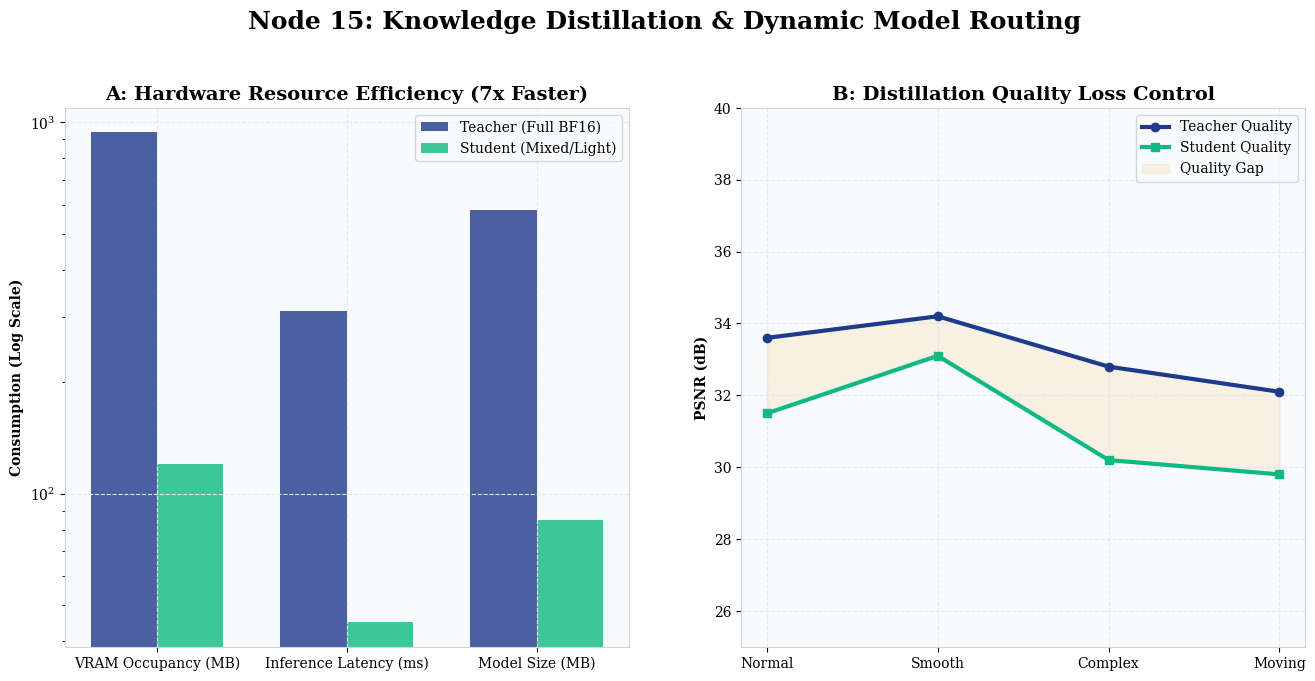

This chart was generated by the following Python code: (Note: this script raises an exception after producing the figure.)
import matplotlib.pyplot as plt
import numpy as np
import os
import logging

# 屏蔽 Matplotlib 字体警告
logging.getLogger('matplotlib.font_manager').setLevel(logging.ERROR)

def set_premium_style():
    plt.style.use('default')
    plt.rcParams['figure.facecolor'] = '#FFFFFF' 
    plt.rcParams['axes.facecolor'] = '#F8FAFC'   
    plt.rcParams['axes.edgecolor'] = '#CBD5E1'   
    plt.rcParams['axes.grid'] = True
    plt.rcParams['grid.color'] = '#E2E8F0'       
    plt.rcParams['grid.linestyle'] = '--'
    plt.rcParams['font.family'] = 'serif'
    plt.rcParams['font.serif'] = ['Times New Roman', 'DejaVu Serif']

set_premium_style()

COLORS = {
    'teacher': '#1E3A8A',   # Navy Blue
    'student': '#10B981',   # Emerald
    'gain': '#F59E0B',      # Amber
    'text': '#1E293B'
}

def plot_node15_distillation_report():
    # 1. 硬件资源消耗对比数据 (根据 AirBox 实测数据填充)
    metrics = ['VRAM Occupancy (MB)', 'Inference Latency (ms)', 'Model Size (MB)']
    teacher_vals = [940, 310, 582]
    student_vals = [120, 45, 85]  # 学生模型数据 (混合精度/瘦身版)

    # 2. 画质保持验证 (PSNR)
    scenes = ['Normal', 'Smooth', 'Complex', 'Moving']
    psnr_teacher = [33.6, 34.2, 32.8, 32.1]
    psnr_student = [31.5, 33.1, 30.2, 29.8]

    fig, (ax1, ax2) = plt.subplots(1, 2, figsize=(16, 7), dpi=300)

    # 子图 A: 硬件资源瘦身效果
    x = np.arange(len(metrics))
    width = 0.35
    ax1.bar(x - width/2, teacher_vals, width, label='Teacher (Full BF16)', color=COLORS['teacher'], alpha=0.8)
    ax1.bar(x + width/2, student_vals, width, label='Student (Mixed/Light)', color=COLORS['student'], alpha=0.8)
    
    ax1.set_yscale('log') # 对数坐标更清晰
    ax1.set_ylabel('Consumption (Log Scale)', fontweight='bold')
    ax1.set_title('A: Hardware Resource Efficiency (7x Faster)', fontsize=14, fontweight='bold')
    ax1.set_xticks(x)
    ax1.set_xticklabels(metrics)
    ax1.legend()

    # 子图 B: 画质损失控制
    ax2.plot(scenes, psnr_teacher, color=COLORS['teacher'], marker='o', linewidth=3, label='Teacher Quality')
    ax2.plot(scenes, psnr_student, color=COLORS['student'], marker='s', linewidth=3, label='Student Quality')
    ax2.fill_between(scenes, psnr_student, psnr_teacher, color=COLORS['gain'], alpha=0.1, label='Quality Gap')
    
    ax2.set_ylabel('PSNR (dB)', fontweight='bold')
    ax2.set_title('B: Distillation Quality Loss Control', fontsize=14, fontweight='bold')
    ax2.set_ylim(25, 40)
    ax2.legend()

    plt.suptitle('Node 15: Knowledge Distillation & Dynamic Model Routing', fontsize=18, fontweight='black', y=1.02)
    
    # 保存路径
    save_dir = "/home/dylanyeung/SwinIR_AirBox_Project/5_src_innovation/archive_report_charts"
    os.makedirs(save_dir, exist_ok=True)
    save_path = os.path.join(save_dir, "18_Node15_Distillation_Analysis.png")
    
    plt.tight_layout()
    plt.savefig(save_path, bbox_inches='tight')
    print(f"Node 15 知识蒸馏战报图表已生成: {save_path}")

if __name__ == "__main__":
    plot_node15_distillation_report()
